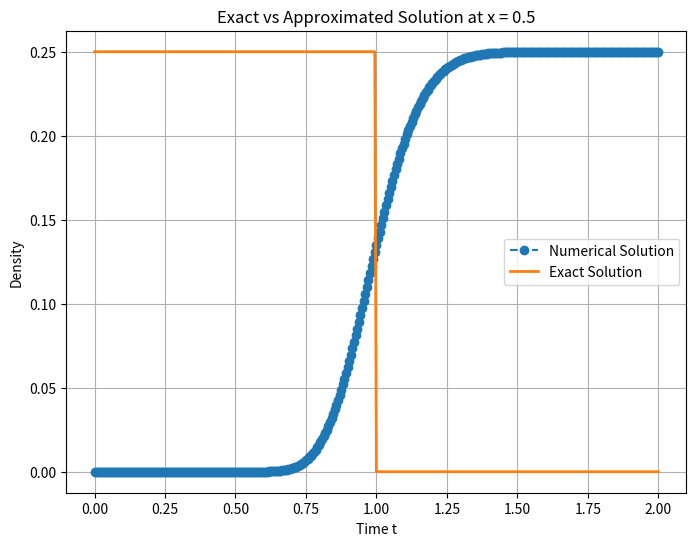
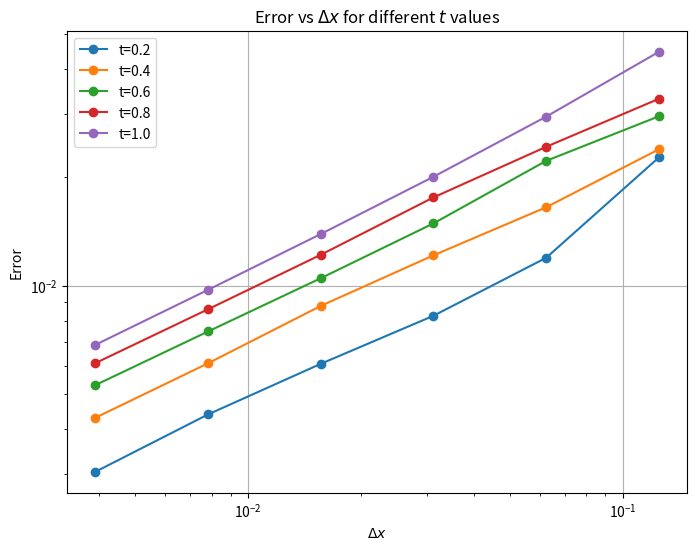
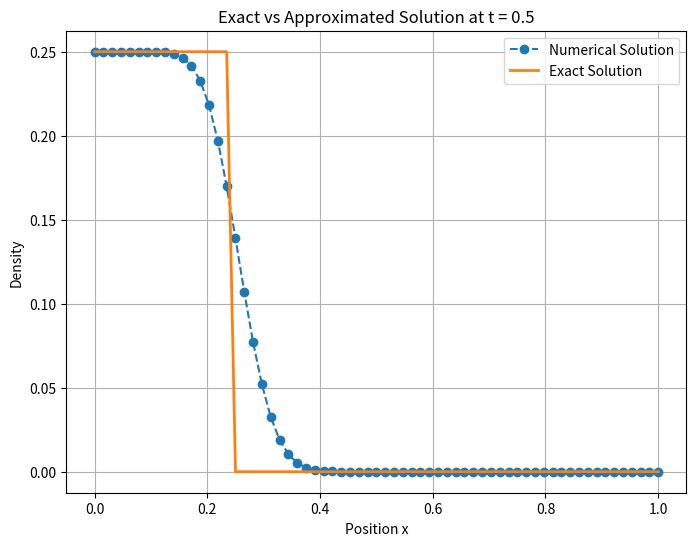
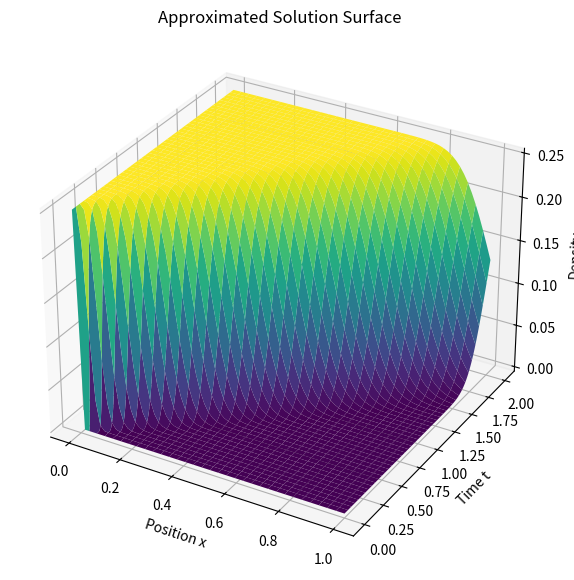

The script that saved these images, in order:
import numpy as np
import matplotlib.pyplot as plt

# Given parameters
rho_l = 0.25
v = 0.5
T = 2
i_values = [3, 4, 5, 6, 7, 8]
errors = {}
t_values = [0.2, 0.4, 0.6, 0.8, 1.0]
gamma = 0.75

# --- Question 2: Plot the solution at x = 0.5 ---
dx = (1/2)**6
dt = 0.8 * dx * ((2 - gamma) / (2 + gamma))
nu = v * dt / dx
M = int(1/dx)
N = int(T/dt)

P = np.zeros((N+1, M+1))
P[:, 0] = rho_l

# First step (upwind scheme)
for j in range(1, M+1):
    P[1, j] = (1 - nu) * P[0, j] + nu * P[0, j-1]

# Time stepping using new scheme
for n in range(1, N):
    for j in range(1, M+1):
        P[n+1, j] = (
            (gamma + (1 - nu) * (1 - gamma / 2)) * P[n, j]
            - (gamma / 2) * P[n-1, j]
            + nu * (1 - gamma / 2) * P[n, j-1]
        )

x_index = int(0.5 / dx)
t_exact = np.linspace(0, T, N+1)
rho_exact = np.array([rho_l if v*t < 0.5 else 0 for t in t_exact])

plt.figure(figsize=(8,6))
plt.plot(t_exact, P[:, x_index], label='Numerical Solution', linestyle='--', marker='o')
plt.plot(t_exact, rho_exact, label='Exact Solution', linestyle='-', linewidth=2)
plt.xlabel('Time t')
plt.ylabel('Density')
plt.legend()
plt.title('Exact vs Approximated Solution at x = 0.5')
plt.grid()
plt.show()

# --- Question 1: Compute and tabulate error for different dx values ---
for i in i_values:
    dx = (1/2)**i
    dt = 0.8 * dx * ((2 - gamma) / (2 + gamma))
    nu = v * dt / dx
    M = int(1/dx)
    N = int(T/dt)

    P = np.zeros((N+1, M+1))
    P[:, 0] = rho_l

    for j in range(1, M+1):
        P[1, j] = (1 - nu) * P[0, j] + nu * P[0, j-1]

    for n in range(1, N):
        for j in range(1, M+1):
            P[n+1, j] = (
                (gamma + (1 - nu) * (1 - gamma / 2)) * P[n, j]
                - (gamma / 2) * P[n-1, j]
                + nu * (1 - gamma / 2) * P[n, j-1]
            )

    error_vals = []
    for t in t_values:
        n_t = int(t / dt)
        rho_exact = np.array([rho_l if x < v*t else 0 for x in np.linspace(0, 1, M+1)])
        error = dx * np.sum(np.abs(rho_exact - P[n_t, :]))
        error_vals.append(error)

    errors[dx] = error_vals

print("\nError Table:")
print(f"{'Δx':<10}{'t=0.2':<10}{'t=0.4':<10}{'t=0.6':<10}{'t=0.8':<10}{'t=1.0':<10}")
for dx, err in errors.items():
    print(f"{dx:<10.6f}{err[0]:<10.6f}{err[1]:<10.6f}{err[2]:<10.6f}{err[3]:<10.6f}{err[4]:<10.6f}")

plt.figure(figsize=(8,6))
for idx, t in enumerate(t_values):
    plt.plot(errors.keys(), [err[idx] for err in errors.values()], marker='o', label=f't={t}')
plt.xscale('log')
plt.yscale('log')
plt.xlabel('$\Delta x$')
plt.ylabel('Error')
plt.legend()
plt.title('Error vs $\Delta x$ for different $t$ values')
plt.grid()
plt.show()

# --- Question 3: Plot at t = 0.5 ---
dx = (1/2)**6
dt = 0.8 * dx * ((2 - gamma) / (2 + gamma))
nu = v * dt / dx
M = int(1/dx)
N = int(T/dt)

P = np.zeros((N+1, M+1))
P[:, 0] = rho_l

for j in range(1, M+1):
    P[1, j] = (1 - nu) * P[0, j] + nu * P[0, j-1]

for n in range(1, N):
    for j in range(1, M+1):
        P[n+1, j] = (
            (gamma + (1 - nu) * (1 - gamma / 2)) * P[n, j]
            - (gamma / 2) * P[n-1, j]
            + nu * (1 - gamma / 2) * P[n, j-1]
        )

t_index = int(0.5 / dt)
x_exact = np.linspace(0, 1, M+1)
rho_exact = np.array([rho_l if x < v*0.5 else 0 for x in x_exact])

plt.figure(figsize=(8,6))
plt.plot(x_exact, P[t_index, :], label='Numerical Solution', linestyle='--', marker='o')
plt.plot(x_exact, rho_exact, label='Exact Solution', linestyle='-', linewidth=2)
plt.xlabel('Position x')
plt.ylabel('Density')
plt.legend()
plt.title('Exact vs Approximated Solution at t = 0.5')
plt.grid()
plt.show()

# --- Question 4: 3D plot ---
X, T_vals = np.meshgrid(np.linspace(0, 1, M+1), np.linspace(0, T, N+1))

fig = plt.figure(figsize=(10,7))
ax = fig.add_subplot(111, projection='3d')
ax.plot_surface(X, T_vals, P, cmap='viridis')
ax.set_xlabel('Position x')
ax.set_ylabel('Time t')
ax.set_zlabel('Density')
ax.set_title('Approximated Solution Surface')
plt.show()
